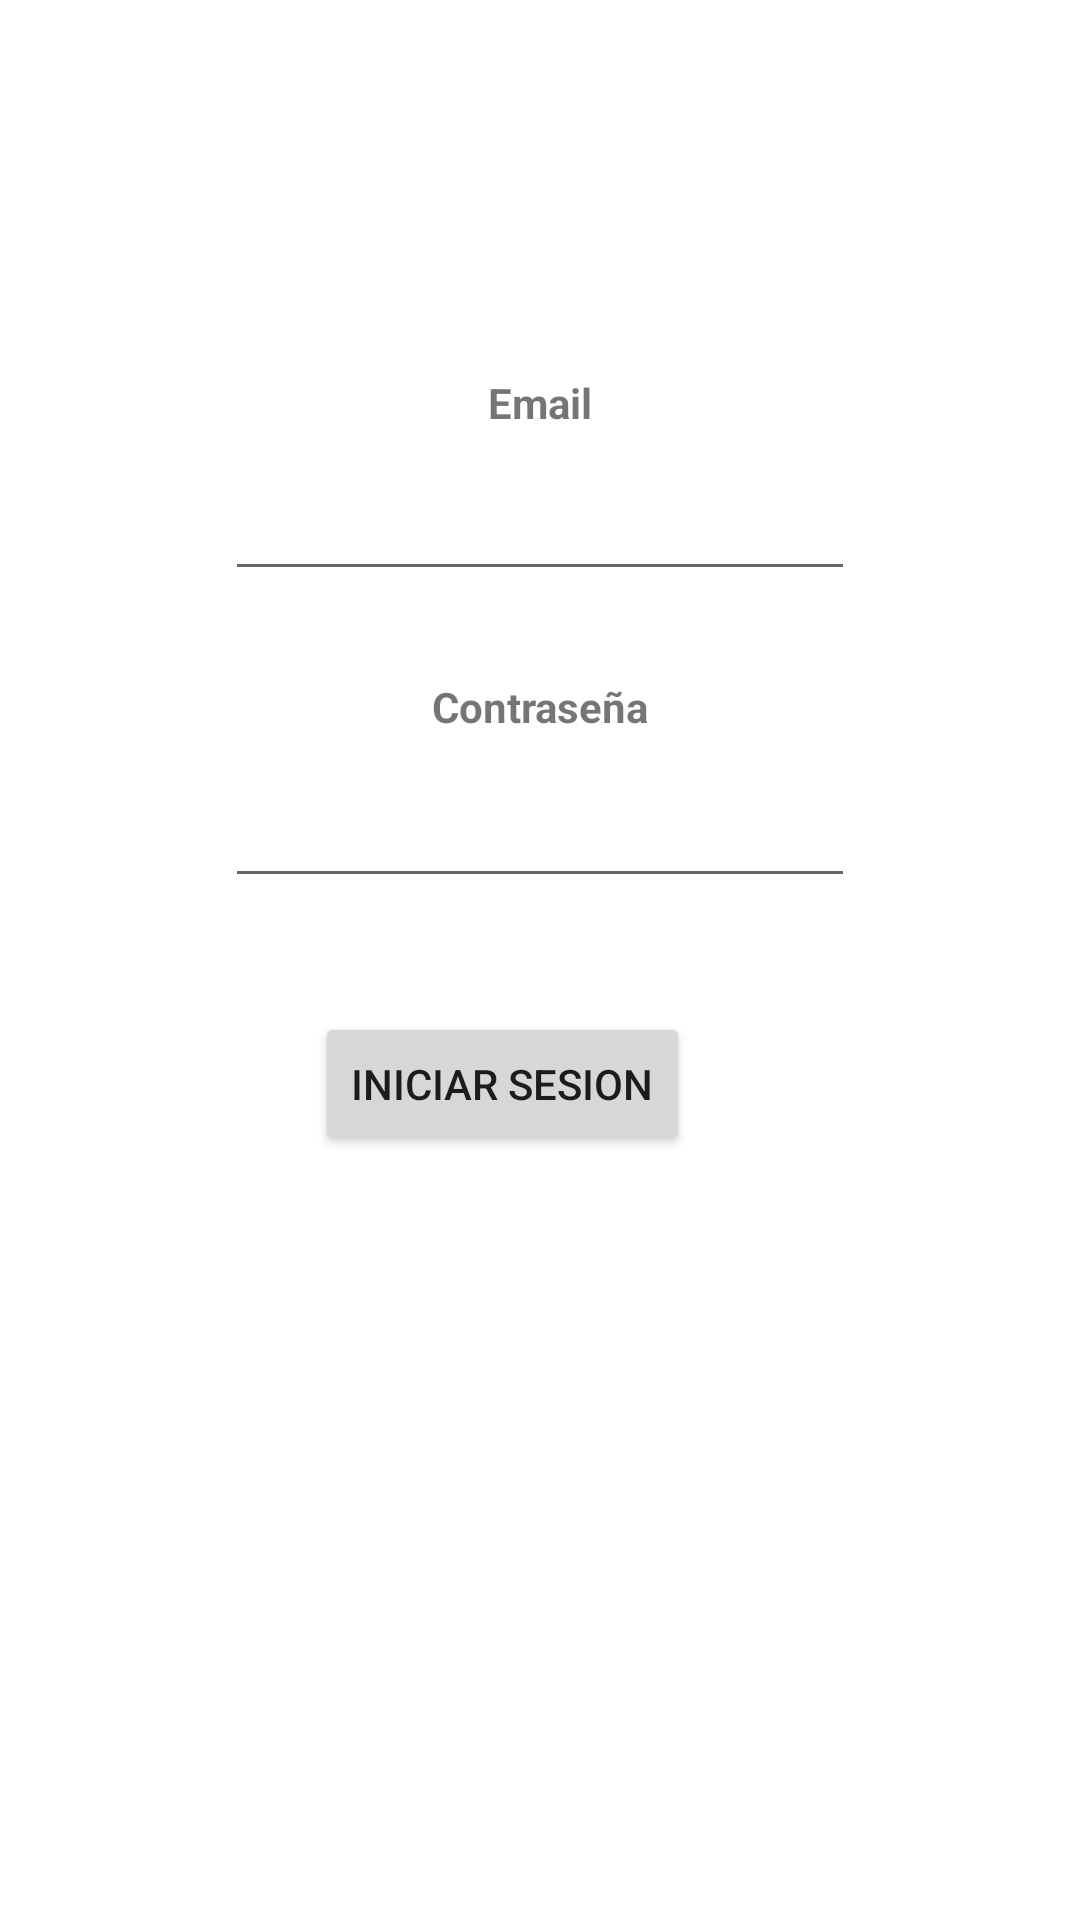

Android layout source for this screen:
<!-- AndroidManifest.xml: application theme Theme.Trabajo_Final -->
<!-- res/layout/activity_main.xml -->
<?xml version="1.0" encoding="utf-8"?>
<androidx.constraintlayout.widget.ConstraintLayout xmlns:android="http://schemas.android.com/apk/res/android"
    xmlns:app="http://schemas.android.com/apk/res-auto"
    xmlns:tools="http://schemas.android.com/tools"
    android:layout_width="match_parent"
    android:layout_height="match_parent"
    android:background="@android:color/background_light"
    tools:context=".MainActivity">

    <EditText
        android:id="@+id/nombreP_id"
        android:layout_width="wrap_content"
        android:layout_height="wrap_content"
        android:layout_marginBottom="29dp"
        android:ems="10"
        android:inputType="textPersonName"
        app:layout_constraintBottom_toTopOf="@+id/textView2"
        app:layout_constraintEnd_toEndOf="parent"
        app:layout_constraintStart_toStartOf="parent" />

    <EditText
        android:id="@+id/contrasenia_id"
        android:layout_width="wrap_content"
        android:layout_height="wrap_content"
        android:layout_marginTop="258dp"
        android:ems="10"
        android:inputType="textPassword"
        app:layout_constraintStart_toStartOf="@+id/nombreP_id"
        app:layout_constraintTop_toTopOf="parent" />

    <TextView
        android:id="@+id/textView"
        android:layout_width="wrap_content"
        android:layout_height="wrap_content"
        android:layout_marginBottom="12dp"
        android:text="Email"
        android:textStyle="bold"
        app:layout_constraintBottom_toTopOf="@+id/nombreP_id"
        app:layout_constraintEnd_toEndOf="parent"
        app:layout_constraintStart_toStartOf="parent" />

    <TextView
        android:id="@+id/textView2"
        android:layout_width="wrap_content"
        android:layout_height="wrap_content"
        android:layout_marginBottom="13dp"
        android:text="Contraseña"
        android:textStyle="bold"
        app:layout_constraintBottom_toTopOf="@+id/contrasenia_id"
        app:layout_constraintEnd_toEndOf="parent"
        app:layout_constraintStart_toStartOf="parent" />

    <Button
        android:id="@+id/button"
        android:layout_width="wrap_content"
        android:layout_height="wrap_content"
        android:layout_marginStart="30dp"
        android:layout_marginLeft="30dp"
        android:layout_marginTop="38dp"
        android:onClick="iniciarSesion"
        android:text="Iniciar Sesion"
        app:layout_constraintStart_toStartOf="@+id/contrasenia_id"
        app:layout_constraintTop_toBottomOf="@+id/contrasenia_id" />
</androidx.constraintlayout.widget.ConstraintLayout>
<!-- resources referenced by this layout -->
<resources>
  <style name="Theme.Trabajo_Final" parent="Theme.MaterialComponents.DayNight.DarkActionBar">
          
          <item name="colorPrimary">@color/azul</item>
          <item name="colorPrimaryVariant">@color/black</item>
          <item name="colorOnPrimary">@color/white</item>
  
          
          <item name="colorSecondary">@color/teal_200</item>
          <item name="colorSecondaryVariant">@color/teal_700</item>
          <item name="colorOnSecondary">@color/black</item>
          
          <item name="android:statusBarColor" tools:targetApi="l">?attr/colorPrimaryVariant</item>
          
      </style>
  <color name="azul">#0064d2</color>
  <color name="black">#FF000000</color>
  <color name="white">#FFFFFFFF</color>
  <color name="teal_200">#FF03DAC5</color>
  <color name="teal_700">#FF018786</color>
</resources>
